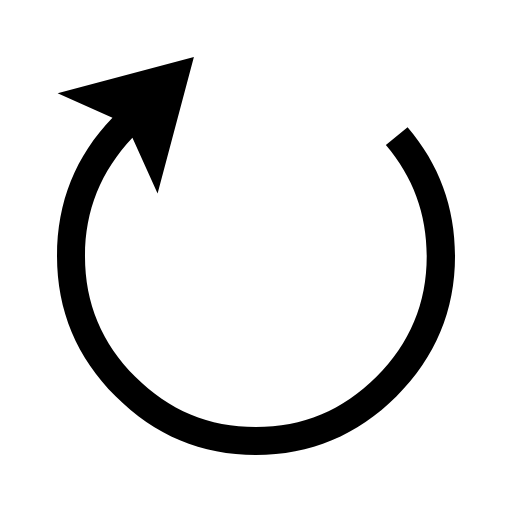
t = 0.00 s
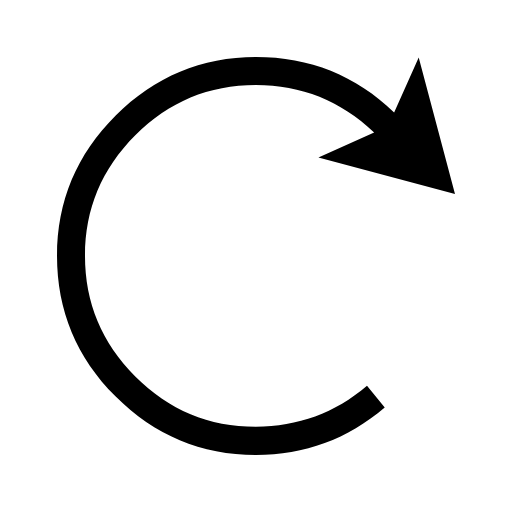
t = 0.50 s
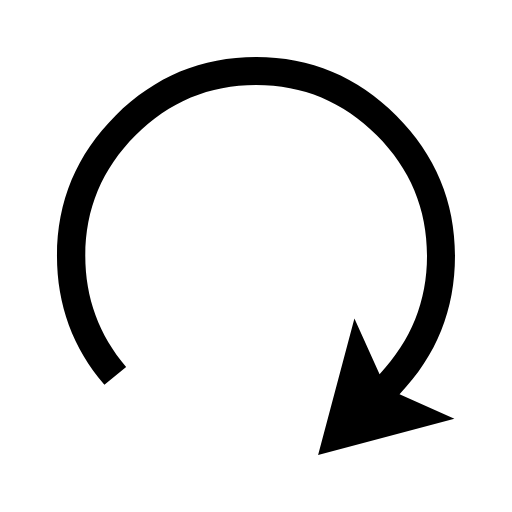
t = 1.00 s
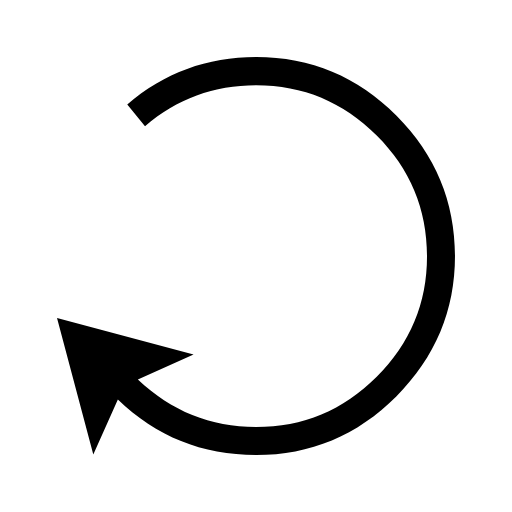
t = 1.50 s

The animated SVG that drew these frames (rendered in a browser with its animation timeline set to each time). Animation: 1 SMIL element (animateTransform=1); one cycle of 2.00 s, repeats indefinitely.

<?xml version="1.0" encoding="utf-8"?>
<!-- Generator: Adobe Illustrator 16.0.4, SVG Export Plug-In . SVG Version: 6.00 Build 0)  -->
<!DOCTYPE svg PUBLIC "-//W3C//DTD SVG 1.1//EN" "http://www.w3.org/Graphics/SVG/1.1/DTD/svg11.dtd">
<svg version="1.1" id="Ebene_1" xmlns="http://www.w3.org/2000/svg" xmlns:xlink="http://www.w3.org/1999/xlink" x="0px" y="0px"
	 width="14px" height="14px" viewBox="0 0 14 14" enable-background="new 0 0 14 14" xml:space="preserve">
<g>
	<path d="M11.145,3.48c0.864,1.011,1.297,2.185,1.297,3.523c0,1.495-0.535,2.774-1.605,3.84s-2.351,1.598-3.84,1.598
		s-2.769-0.535-3.836-1.605S1.559,8.488,1.559,7.004c0-1.474,0.505-2.734,1.516-3.781l-1.5-0.672l3.727-0.992L4.309,5.293
		L3.621,3.77c-0.864,0.912-1.297,1.99-1.297,3.234c0,1.281,0.458,2.38,1.375,3.297s2.016,1.375,3.297,1.375s2.38-0.458,3.297-1.375
		s1.375-2.016,1.375-3.297c0-1.151-0.372-2.164-1.117-3.039L11.145,3.48z"/>

	<animateTransform attributeType="xml"
                    attributeName="transform"
                    type="rotate"
                    from="0 7 7"
                    to="360 7 7"
                    dur="2s"
                    repeatCount="indefinite"/>
</g>
</svg>
